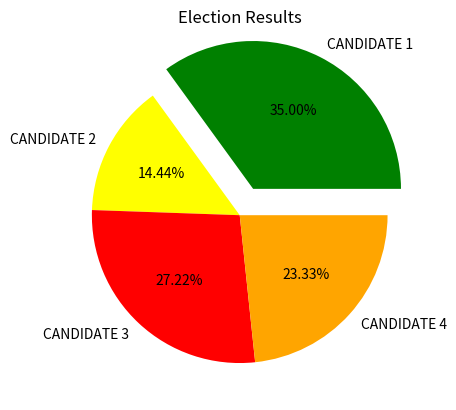

Recreate this plot in Python.
import matplotlib.pyplot as election

# Election data
labels = ['CANDIDATE 1', 'CANDIDATE 2', 'CANDIDATE 3', 'CANDIDATE 4']
Votes = [315, 130, 245, 210]
colors = ['green', 'yellow', 'red', 'orange']
explode = (0.2, 0, 0, 0)

# Plotting the pie chart
election.pie(Votes, labels=labels, colors=colors, explode=explode, autopct='%0.2f%%')
election.title('Election Results')
election.show()
